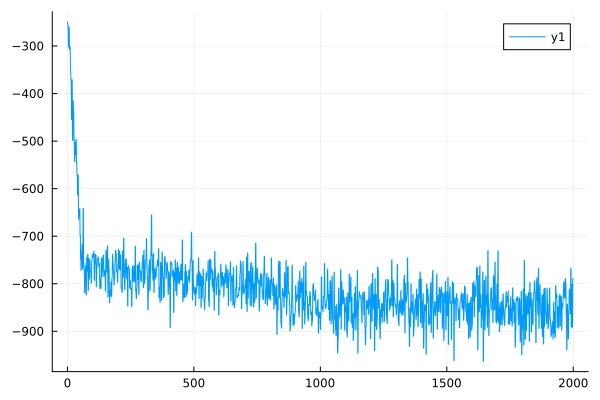

The file beside this chart, header and first rows:
0	-249.5329850015804
1	-250.2
2	-259
3	-258.9
4	-301.9
5	-302.3
6	-260
7	-260.8
8	-307.6
9	-307.3
10	-301.4
11	-301.8
12	-351.9
13	-352.6
14	-372
15	-371.8
16	-454.6
17	-454.8
18	-371.2
19	-370.9
20	-498.8
21	-498.4
22	-416
23	-415.3
24	-438.1
25	-437.4
26	-496.4
27	-494.4
28	-543.8
29	-541.9
30	-502.8
31	-502.2
32	-529
33	-527
34	-498.5
35	-496.8
36	-546.6
37	-544.3
38	-572.4
39	-570.4
40	-613.3
41	-611.7
42	-574.2
43	-571.6
44	-664.9
45	-658.4
46	-654.1
47	-651.5
48	-644.3
49	-642
50	-699.3
51	-696.1
52	-748.6
53	-746.3
54	-772.3
55	-769
56	-734.4
57	-732.8
58	-719.1
59	-717.3
60	-768.9
... 1,939 more rows
